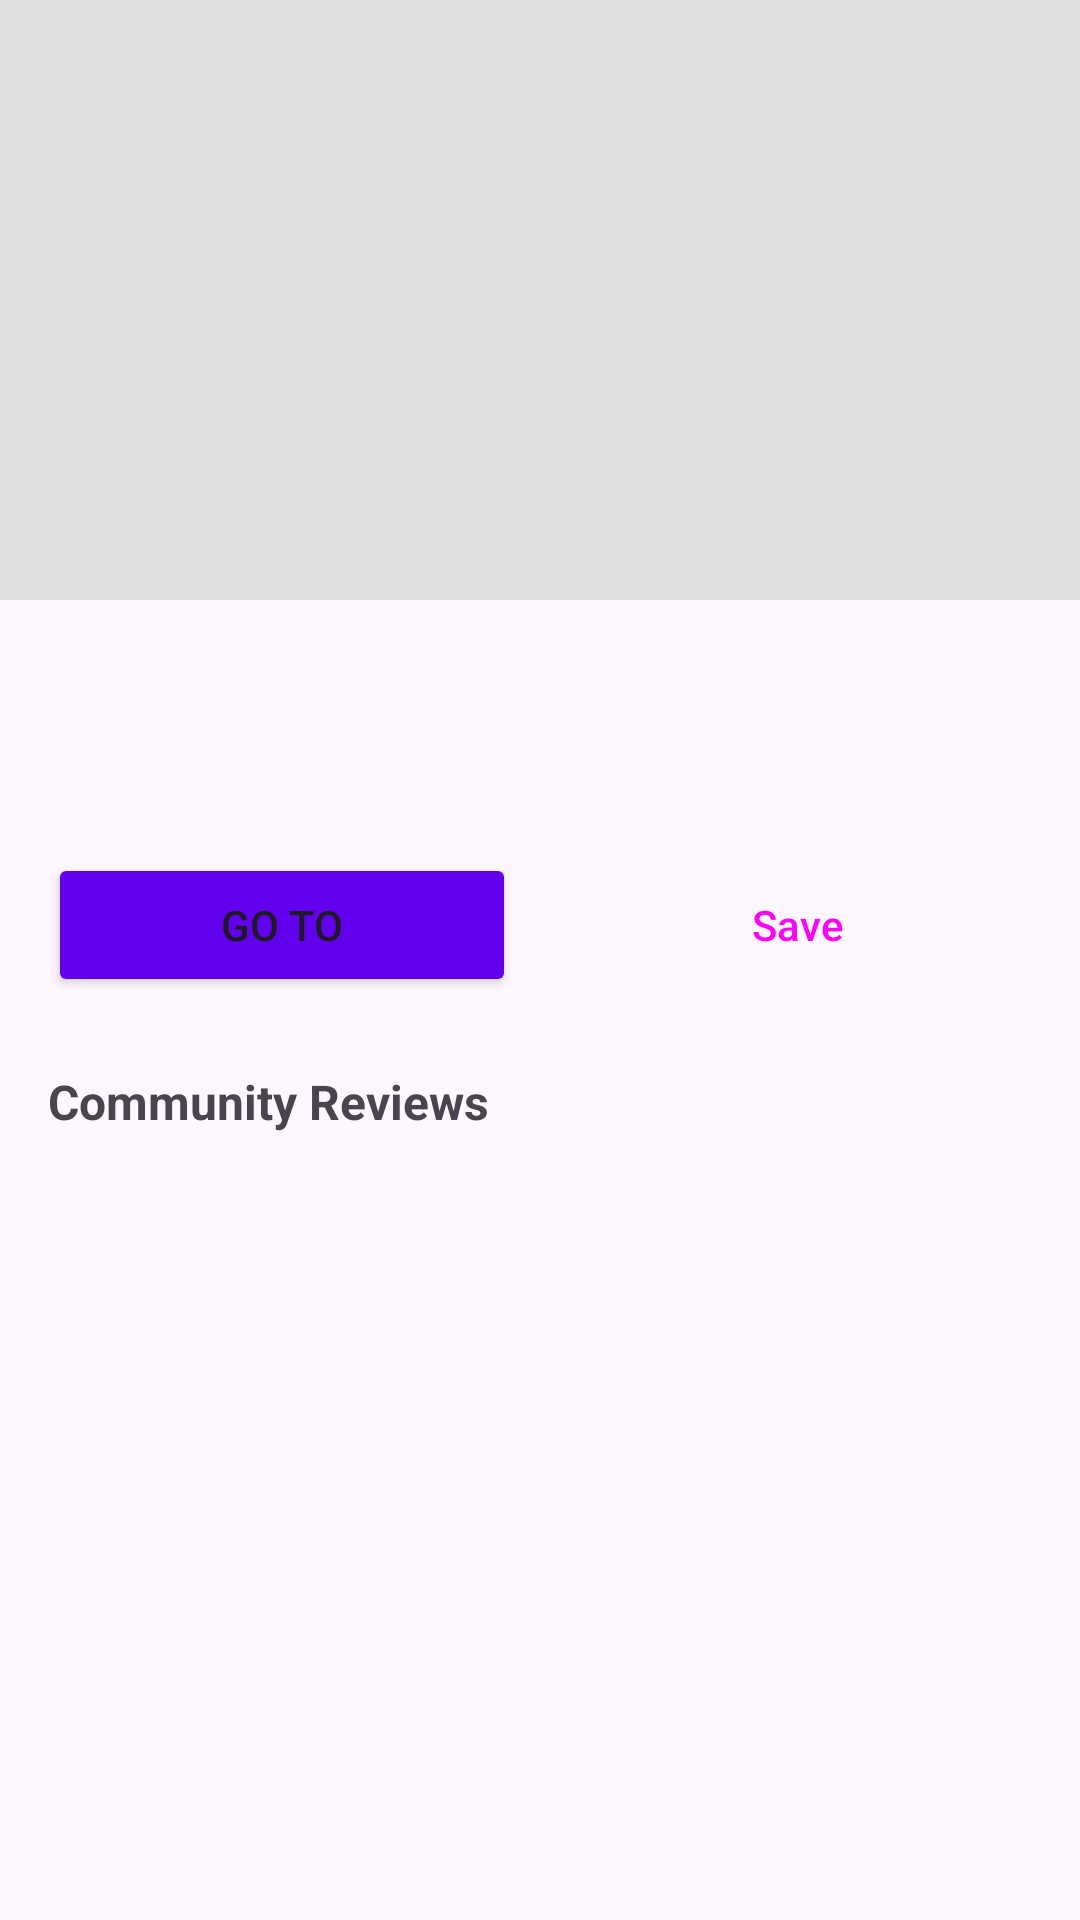

This screen was rendered from an Android layout file. Write that file and the resources it references.
<!-- AndroidManifest.xml: application theme Theme.Maps4u -->
<!-- res/layout/dialog_place_details.xml -->
<?xml version="1.0" encoding="utf-8"?>
<LinearLayout xmlns:android="http://schemas.android.com/apk/res/android"
    xmlns:app="http://schemas.android.com/apk/res-auto"
    android:layout_width="match_parent"
    android:layout_height="wrap_content"
    android:orientation="vertical"
    android:background="@drawable/bottom_sheet_bg">

    <ImageView
        android:id="@+id/detailImage"
        android:layout_width="match_parent"
        android:layout_height="200dp"
        android:scaleType="centerCrop"
        android:background="#E0E0E0"/>

    <LinearLayout
        android:layout_width="match_parent"
        android:layout_height="wrap_content"
        android:orientation="vertical"
        android:padding="16dp">

        <TextView
            android:id="@+id/detailName"
            android:layout_width="wrap_content"
            android:layout_height="wrap_content"
            android:textSize="22sp"
            android:textStyle="bold"
            android:textColor="@color/black"/>

        <TextView
            android:id="@+id/detailDistance"
            android:layout_width="wrap_content"
            android:layout_height="wrap_content"
            android:textColor="@color/primary"
            android:textStyle="bold"
            android:layout_marginTop="4dp"/>

        <LinearLayout
            android:layout_width="match_parent"
            android:layout_height="wrap_content"
            android:orientation="horizontal"
            android:layout_marginTop="16dp"
            android:weightSum="2">

            <Button
                android:id="@+id/btnGoTo"
                android:layout_width="0dp"
                android:layout_height="wrap_content"
                android:layout_weight="1"
                android:text="GO TO"
                android:layout_marginEnd="8dp"
                app:icon="@android:drawable/ic_menu_directions"
                android:backgroundTint="@color/primary"/>

            <Button
                android:id="@+id/btnFavorite"
                android:layout_width="0dp"
                android:layout_height="wrap_content"
                android:layout_weight="1"
                android:text="Save"
                android:layout_marginStart="8dp"
                app:icon="@android:drawable/star_off"
                style="?attr/materialButtonOutlinedStyle"/>
        </LinearLayout>

        <TextView
            android:layout_width="wrap_content"
            android:layout_height="wrap_content"
            android:text="Community Reviews"
            android:textSize="16sp"
            android:textStyle="bold"
            android:layout_marginTop="24dp"
            android:layout_marginBottom="8dp"/>

        <androidx.recyclerview.widget.RecyclerView
            android:id="@+id/rvPlaceComments"
            android:layout_width="match_parent"
            android:layout_height="300dp"
            android:nestedScrollingEnabled="true"
            android:layout_marginBottom="8dp"/>

        <LinearLayout
            android:layout_width="match_parent"
            android:layout_height="wrap_content"
            android:orientation="horizontal"
            android:gravity="center_vertical"
            android:background="@drawable/reply_line_bg"
            android:padding="8dp"
            android:layout_marginBottom="16dp">

            <EditText
                android:id="@+id/etNewComment"
                android:layout_width="0dp"
                android:layout_height="wrap_content"
                android:layout_weight="1"
                android:hint="Leave a comment about this place!"
                android:background="@android:color/transparent"
                android:textSize="14sp"
                android:padding="8dp"/>

            <ImageView
                android:id="@+id/btnSendComment"
                android:layout_width="32dp"
                android:layout_height="32dp"
                android:src="@android:drawable/ic_menu_send"
                app:tint="@color/primary"
                android:padding="4dp"
                android:background="?attr/selectableItemBackgroundBorderless"
                android:clickable="true"
                android:focusable="true"/>
        </LinearLayout>

    </LinearLayout>
</LinearLayout>
<!-- resources referenced by this layout -->
<resources>
  <color name="black">#FF000000</color>
  <color name="primary">#6200EE</color>
  <!-- drawable reply_line_bg (drawable) -->
  <?xml version="1.0" encoding="utf-8"?>
  <layer-list xmlns:android="http://schemas.android.com/apk/res/android">
      <item>
          <shape android:shape="rectangle">
              <solid android:color="#E0E0E0"/>
          </shape>
      </item>
  
      <item android:left="2dp">
          <shape android:shape="rectangle">
              <solid android:color="@android:color/transparent"/>
          </shape>
      </item>
  </layer-list>
  <style name="Theme.Maps4u" parent="Base.Theme.Maps4u" />
  <style name="Base.Theme.Maps4u" parent="Theme.Material3.DayNight.NoActionBar">
          
          
      </style>
</resources>
